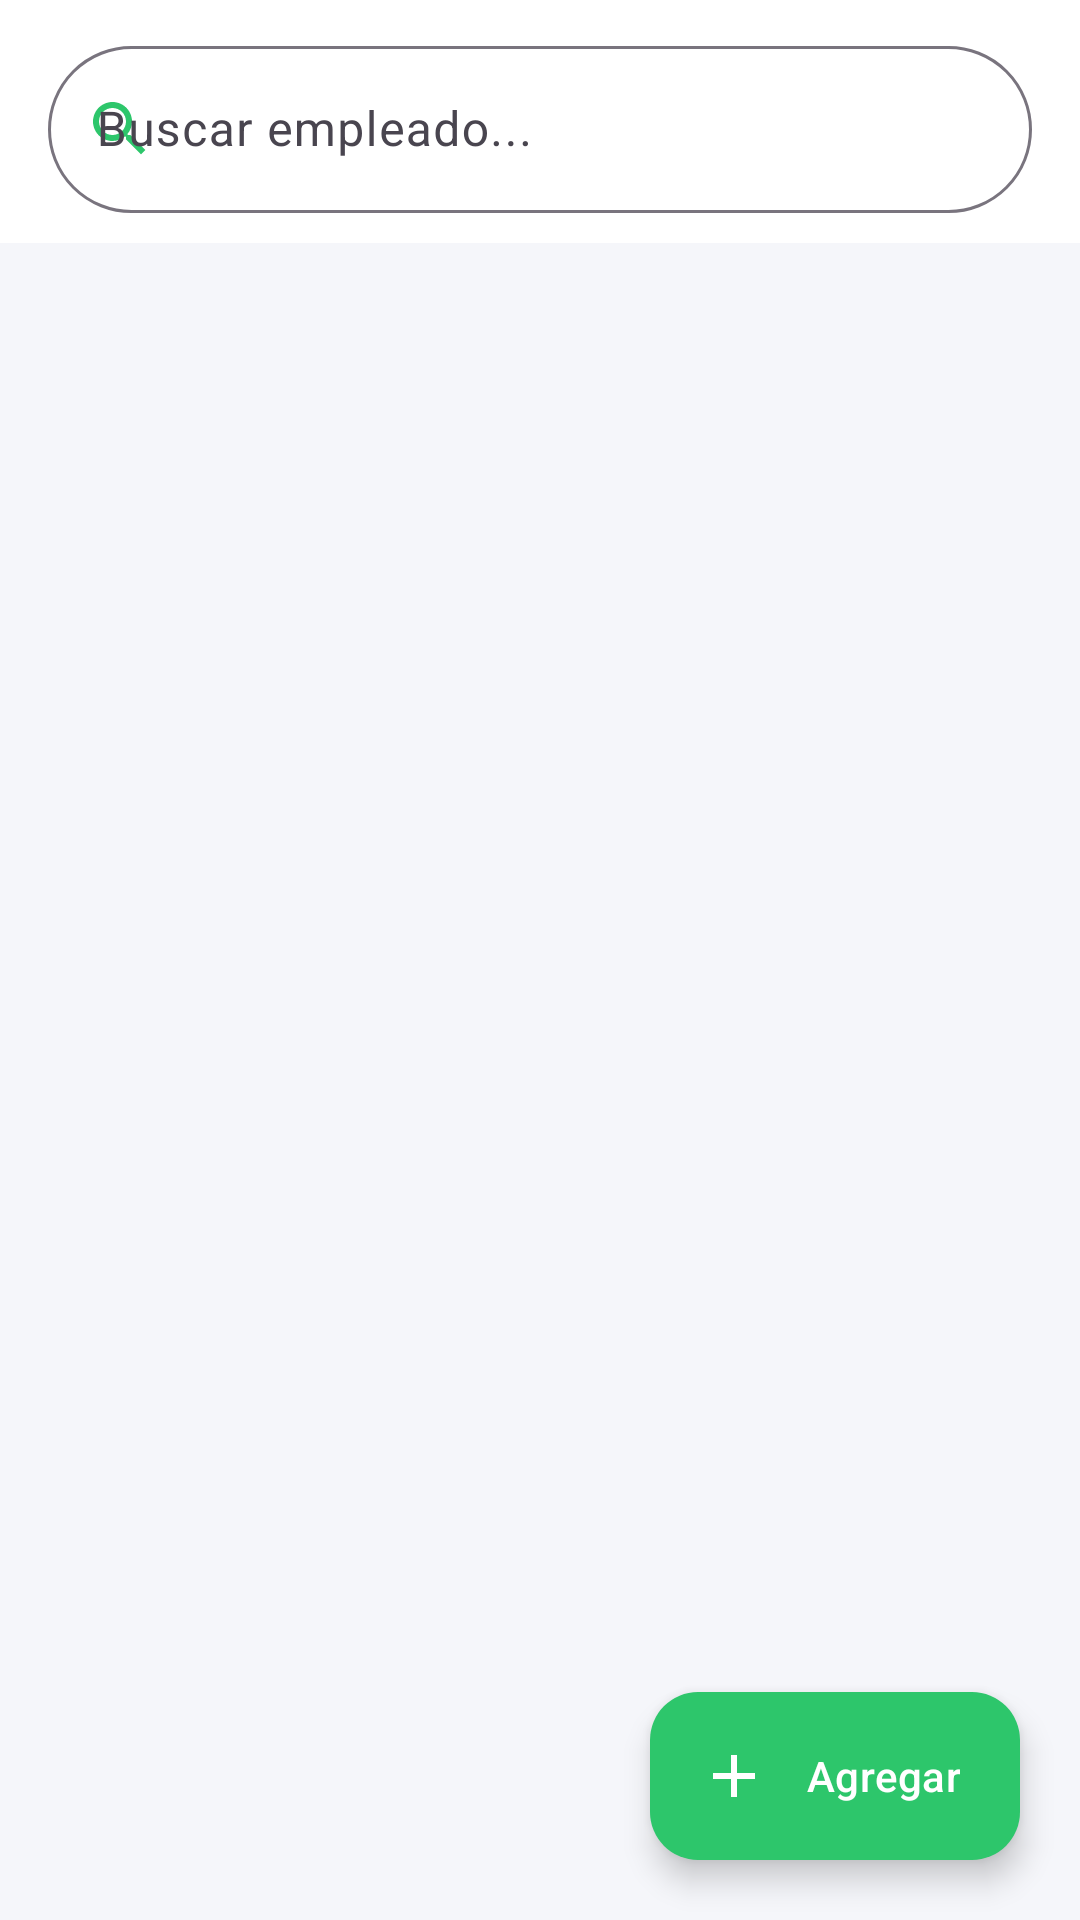

Write the Android layout XML for this screen, with the resource values it uses.
<!-- AndroidManifest.xml: application theme Theme.TiendaVirtual -->
<!-- res/layout/fragment_empleados.xml -->
<?xml version="1.0" encoding="utf-8"?>
<androidx.coordinatorlayout.widget.CoordinatorLayout
    xmlns:android="http://schemas.android.com/apk/res/android"
    xmlns:app="http://schemas.android.com/apk/res-auto"
    android:layout_width="match_parent"
    android:layout_height="match_parent"
    android:background="@color/bg_screen">

    <LinearLayout
        android:id="@+id/layoutEmpTop"
        android:layout_width="match_parent"
        android:layout_height="wrap_content"
        android:background="@color/white"
        android:orientation="vertical"
        android:paddingHorizontal="16dp"
        android:paddingTop="10dp"
        android:paddingBottom="10dp">

        <com.google.android.material.textfield.TextInputLayout
            style="@style/Widget.Material3.TextInputLayout.OutlinedBox"
            android:layout_width="match_parent"
            android:layout_height="wrap_content"
            android:hint="Buscar empleado..."
            app:boxCornerRadiusBottomEnd="28dp"
            app:boxCornerRadiusBottomStart="28dp"
            app:boxCornerRadiusTopEnd="28dp"
            app:boxCornerRadiusTopStart="28dp"
            app:startIconDrawable="@drawable/ic_search"
            app:startIconTint="@color/green_primary">
            <com.google.android.material.textfield.TextInputEditText
                android:id="@+id/etBuscarEmp"
                android:layout_width="match_parent"
                android:layout_height="wrap_content"
                android:imeOptions="actionSearch"
                android:inputType="text"
                android:singleLine="true" />
        </com.google.android.material.textfield.TextInputLayout>
    </LinearLayout>

    <ProgressBar
        android:id="@+id/progressEmpleados"
        android:layout_width="wrap_content"
        android:layout_height="wrap_content"
        android:layout_gravity="center"
        android:indeterminateTint="@color/green_primary"
        android:visibility="gone" />

    <TextView
        android:id="@+id/tvEmpleadosVacio"
        android:layout_width="wrap_content"
        android:layout_height="wrap_content"
        android:layout_gravity="center"
        android:gravity="center"
        android:text="Sin empleados registrados"
        android:textColor="@color/text_secondary"
        android:textSize="15sp"
        android:visibility="gone" />

    <androidx.recyclerview.widget.RecyclerView
        android:id="@+id/recyclerEmpleados"
        android:layout_width="match_parent"
        android:layout_height="match_parent"
        android:layout_marginTop="80dp"
        android:clipToPadding="false"
        android:paddingHorizontal="16dp"
        android:paddingTop="8dp"
        android:paddingBottom="80dp" />

    <com.google.android.material.floatingactionbutton.ExtendedFloatingActionButton
        android:id="@+id/fabAgregarEmp"
        android:layout_width="wrap_content"
        android:layout_height="wrap_content"
        android:layout_gravity="bottom|end"
        android:layout_margin="20dp"
        android:text="Agregar"
        android:textColor="@color/white"
        app:backgroundTint="@color/green_primary"
        app:icon="@drawable/ic_add"
        app:iconTint="@color/white" />

</androidx.coordinatorlayout.widget.CoordinatorLayout>
<!-- resources referenced by this layout -->
<resources>
  <color name="bg_screen">#F5F6FA</color>
  <color name="green_primary">#2DC66B</color>
  <color name="text_secondary">#9E9E9E</color>
  <color name="white">#FFFFFFFF</color>
  <!-- drawable ic_add (drawable) -->
  <?xml version="1.0" encoding="utf-8"?>
  <vector xmlns:android="http://schemas.android.com/apk/res/android"
      android:width="24dp"
      android:height="24dp"
      android:viewportWidth="24"
      android:viewportHeight="24">
      <path android:fillColor="#FFFFFF"
          android:pathData="M19,13h-6v6h-2v-6H5v-2h6V5h2v6h6v2z"/>
  </vector>
  <!-- drawable ic_search (drawable) -->
  <?xml version="1.0" encoding="utf-8"?>
  <vector xmlns:android="http://schemas.android.com/apk/res/android"
      android:width="24dp"
      android:height="24dp"
      android:viewportWidth="24"
      android:viewportHeight="24">
      <path android:fillColor="#9E9E9E"
          android:pathData="M15.5,14h-0.79l-0.28,-0.27C15.41,12.59 16,11.11 16,9.5 16,5.91 13.09,3 9.5,3S3,5.91 3,9.5 5.91,16 9.5,16c1.61,0 3.09,-0.59 4.23,-1.57l0.27,0.28v0.79l5,4.99L20.49,19l-4.99,-5zm-6,0C7.01,14 5,11.99 5,9.5S7.01,5 9.5,5 14,7.01 14,9.5 11.99,14 9.5,14z"/>
  </vector>
  <style name="Theme.TiendaVirtual" parent="Theme.Material3.Light.NoActionBar">
          <item name="colorPrimary">@color/green_primary</item>
          <item name="colorOnPrimary">@color/white</item>
          <item name="colorSecondary">@color/green_dark</item>
          <item name="colorOnSecondary">@color/white</item>
          <item name="android:colorBackground">@color/bg_screen</item>
          <item name="android:statusBarColor">@android:color/transparent</item>
          <item name="android:windowLightStatusBar">true</item>
      </style>
  <color name="green_dark">#24A459</color>
</resources>
